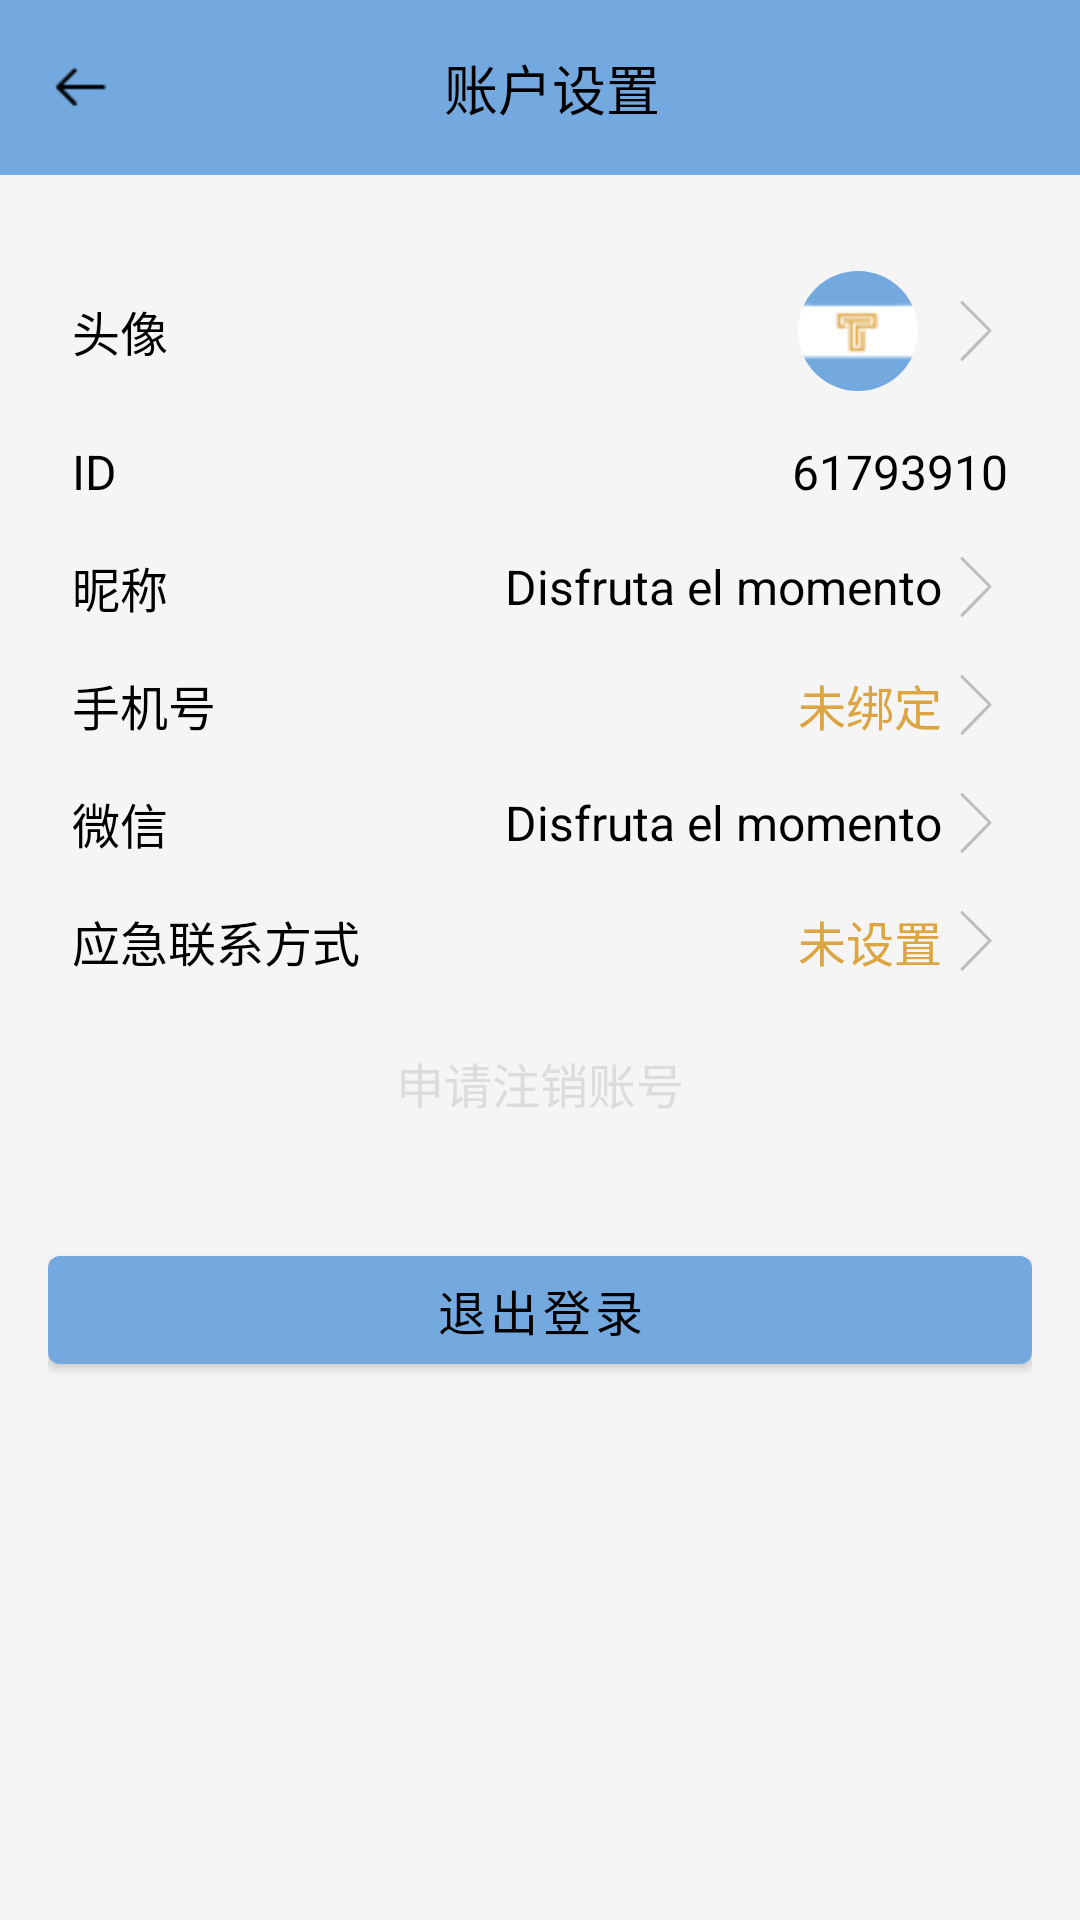

Write the Android layout XML for this screen, with the resource values it uses.
<!-- AndroidManifest.xml: application theme AppTheme -->
<!-- res/layout/activity_settings.xml -->
<LinearLayout xmlns:android="http://schemas.android.com/apk/res/android"
              xmlns:app="http://schemas.android.com/apk/res-auto"
              android:layout_width="match_parent"
              android:layout_height="match_parent"
              android:orientation="vertical"
              android:background="@color/background_grey">

    
    <LinearLayout
            android:layout_width="match_parent"
            android:layout_height="wrap_content"
            android:orientation="horizontal"
            android:gravity="center_vertical"
            android:background="@color/Argentina_blue"
            android:padding="16dp">

        <ImageView
                android:id="@+id/backButton"
                android:layout_width="22dp"
                android:layout_height="22dp"
                android:src="@drawable/ic_arrow_back"
                android:clickable="true"
                android:focusable="true"
                android:layout_marginEnd="16dp"/>

        <TextView
                android:layout_width="260dp"
                android:layout_height="wrap_content"
                android:text="账户设置"
                android:textSize="18sp"
                android:textColor="@color/black"
                android:gravity="center"/>
    </LinearLayout>

    
    <View
            android:layout_width="match_parent"
            android:layout_height="8dp"
            android:background="@color/white_smoke"/>

    
    <LinearLayout
            android:layout_width="match_parent"
            android:layout_height="wrap_content"
            android:orientation="vertical"
            android:padding="16dp"
            android:background="@color/white_smoke">

        
        <LinearLayout
                android:layout_width="match_parent"
                android:layout_height="wrap_content"
                android:orientation="horizontal"
                android:gravity="center_vertical"
                android:padding="8dp">

            <TextView
                    android:layout_width="0dp"
                    android:layout_height="wrap_content"
                    android:layout_weight="1"
                    android:text="头像"
                    android:textSize="16sp"
                    android:textColor="@color/black"/>

            <com.google.android.material.imageview.ShapeableImageView
                    android:layout_width="40dp"
                    android:layout_height="40dp"
                    android:src="@drawable/app_logo"
                    app:shapeAppearanceOverlay="@style/RoundedCornersImage"
                    android:layout_marginEnd="8dp"/>

            <ImageView
                    android:layout_width="22dp"
                    android:layout_height="22dp"
                    android:src="@drawable/ic_arrow_right"/>
        </LinearLayout>

        
        <LinearLayout
                android:layout_width="match_parent"
                android:layout_height="wrap_content"
                android:orientation="horizontal"
                android:gravity="center_vertical"
                android:padding="8dp">

            <TextView
                    android:layout_width="0dp"
                    android:layout_height="wrap_content"
                    android:layout_weight="1"
                    android:text="ID"
                    android:textSize="16sp"
                    android:textColor="@color/black"/>

            <TextView
                    android:id="@+id/userIdTextView"
                    android:layout_width="wrap_content"
                    android:layout_height="wrap_content"
                    android:text="61793910"
                    android:textSize="16sp"
                    android:textColor="@color/black"/>
        </LinearLayout>

        
        <LinearLayout
                android:layout_width="match_parent"
                android:layout_height="wrap_content"
                android:orientation="horizontal"
                android:gravity="center_vertical"
                android:padding="8dp">

            <TextView
                    android:layout_width="0dp"
                    android:layout_height="wrap_content"
                    android:layout_weight="1"
                    android:text="昵称"
                    android:textSize="16sp"
                    android:textColor="@color/black"/>

            <TextView
                    android:id="@+id/nicknameTextView"
                    android:layout_width="wrap_content"
                    android:layout_height="wrap_content"
                    android:text="Disfruta el momento"
                    android:textSize="16sp"
                    android:textColor="@color/black"/>

            <ImageView
                    android:layout_width="22dp"
                    android:layout_height="22dp"
                    android:src="@drawable/ic_arrow_right"/>
        </LinearLayout>

        
        <LinearLayout
                android:layout_width="match_parent"
                android:layout_height="wrap_content"
                android:orientation="horizontal"
                android:gravity="center_vertical"
                android:padding="8dp">

            <TextView
                    android:layout_width="0dp"
                    android:layout_height="wrap_content"
                    android:layout_weight="1"
                    android:text="手机号"
                    android:textSize="16sp"
                    android:textColor="@color/black"/>

            <TextView
                    android:id="@+id/phoneTextView"
                    android:layout_width="wrap_content"
                    android:layout_height="wrap_content"
                    android:text="未绑定"
                    android:textSize="16sp"
                    android:textColor="@color/Argentina_yellow"/>

            <ImageView
                    android:layout_width="22dp"
                    android:layout_height="22dp"
                    android:src="@drawable/ic_arrow_right"/>
        </LinearLayout>

        
        <LinearLayout
                android:layout_width="match_parent"
                android:layout_height="wrap_content"
                android:orientation="horizontal"
                android:gravity="center_vertical"
                android:padding="8dp">

            <TextView
                    android:layout_width="0dp"
                    android:layout_height="wrap_content"
                    android:layout_weight="1"
                    android:text="微信"
                    android:textSize="16sp"
                    android:textColor="@color/black"/>

            <TextView
                    android:layout_width="wrap_content"
                    android:layout_height="wrap_content"
                    android:text="Disfruta el momento"
                    android:textSize="16sp"
                    android:textColor="@color/black"/>

            <ImageView
                    android:layout_width="22dp"
                    android:layout_height="22dp"
                    android:src="@drawable/ic_arrow_right"/>
        </LinearLayout>

        
        <LinearLayout
                android:layout_width="match_parent"
                android:layout_height="wrap_content"
                android:orientation="horizontal"
                android:gravity="center_vertical"
                android:padding="8dp">

            <TextView
                    android:layout_width="0dp"
                    android:layout_height="wrap_content"
                    android:layout_weight="1"
                    android:text="应急联系方式"
                    android:textSize="16sp"
                    android:textColor="@color/black"/>

            <TextView
                    android:layout_width="wrap_content"
                    android:layout_height="wrap_content"
                    android:text="未设置"
                    android:textSize="16sp"
                    android:textColor="@color/Argentina_yellow"/>

            <ImageView
                    android:layout_width="22dp"
                    android:layout_height="22dp"
                    android:src="@drawable/ic_arrow_right"/>
        </LinearLayout>

        
        <TextView
                android:layout_width="match_parent"
                android:layout_height="wrap_content"
                android:text="申请注销账号"
                android:textSize="16sp"
                android:textColor="@color/grey"
                android:padding="16dp"
                android:gravity="center"/>

        
        
        <com.google.android.material.button.MaterialButton
                android:id="@+id/logoutButton"
                android:layout_width="match_parent"
                android:layout_height="wrap_content"
                android:text="退出登录"
                android:layout_marginTop="24dp"
                app:backgroundTint="@color/Argentina_blue"
                android:textColor="@color/black"
                android:textSize="16sp"/>
    </LinearLayout>

</LinearLayout>
<!-- resources referenced by this layout -->
<resources>
  <color name="Argentina_blue">#74A9E0</color>
  <color name="Argentina_yellow">#dda542</color>
  <color name="background_grey">#f3f3f3</color>
  <color name="black">#FF000000</color>
  <color name="grey">#DCDCDC</color>
  <color name="white_smoke">#F5F5F5</color>
  <!-- drawable app_logo: png bitmap (drawable, 1813 bytes) -->
  <!-- drawable ic_arrow_back: png bitmap (drawable, 266 bytes) -->
  <!-- drawable ic_arrow_right: png bitmap (drawable, 2438 bytes) -->
  <style name="RoundedCornersImage">
          <item name="cornerSize">20dp</item>
      </style>
  <style name="AppTheme" parent="Theme.MaterialComponents.Light.NoActionBar">
          <item name="android:statusBarColor">@android:color/white</item> 
          <item name="android:windowLightStatusBar">true</item> 
          <item name="colorControlActivated">#74A9E0</item> 
          <item name="colorAccent">#74A9E0</item> 
      </style>
</resources>
